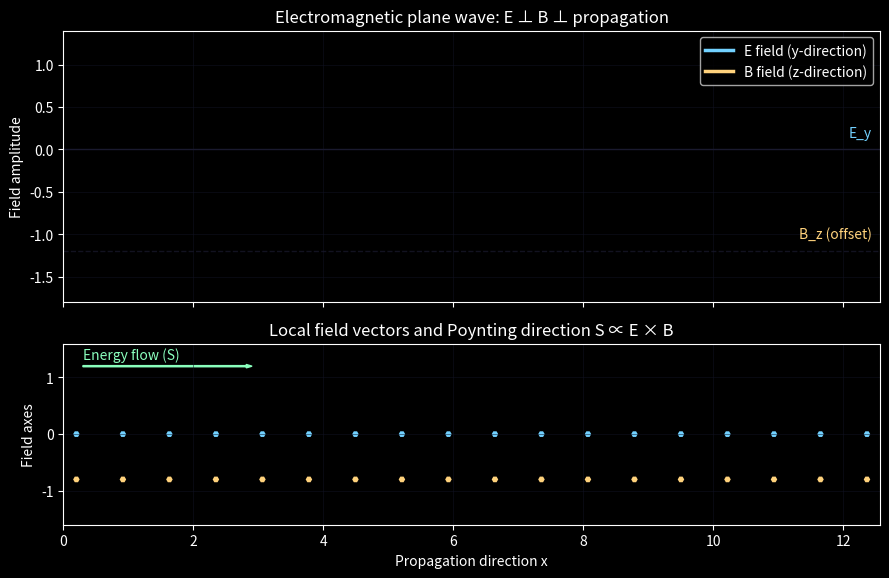

Source code (Python):
"""Animated electromagnetic plane wave obeying Maxwell's equations in vacuum.

Features:
- Top plot: electric field E_y (blue) and magnetic field B_z (gold) traveling in +x.
- Bottom plot: field vectors sampled at discrete points, with the Poynting vector
  (energy flow) pointing along +x.
- Text readouts remind that E ⊥ B ⊥ direction of propagation and that the two fields
  remain in phase for a plane wave in vacuum.

Run:
    python3 maxwell_wave_viz.py
"""

from __future__ import annotations

import numpy as np
import matplotlib.pyplot as plt
from matplotlib.animation import FuncAnimation


C = 1.0  # set c = 1 for convenience
E0 = 1.0
WAVELENGTH = 2.5 * np.pi
K = 2.0 * np.pi / WAVELENGTH
OMEGA = C * K

DT = 0.04
N_FRAMES = 400

x_grid = np.linspace(0.0, 4.0 * np.pi, 600)
x_samples = np.linspace(0.2, 4.0 * np.pi - 0.2, 18)

plt.style.use("dark_background")
fig, (ax_wave, ax_vectors) = plt.subplots(2, 1, figsize=(9, 6.4), gridspec_kw={"height_ratios": [3, 2]}, sharex=True)


def wave_fields(t: float):
    phase = K * x_grid - OMEGA * t
    E = E0 * np.sin(phase)
    B = (E0 / C) * np.sin(phase)
    return E, B


def sample_fields(t: float):
    phase = K * x_samples - OMEGA * t
    E = E0 * np.sin(phase)
    B = (E0 / C) * np.sin(phase)
    return E, B


# Top plot styling
ax_wave.set_xlim(x_grid.min(), x_grid.max())
ax_wave.set_ylim(-1.8, 1.4)
ax_wave.set_ylabel("Field amplitude")
ax_wave.set_title("Electromagnetic plane wave: E ⊥ B ⊥ propagation")
ax_wave.grid(color="#101223", linewidth=0.6, alpha=0.6)

E_line, = ax_wave.plot([], [], color="#72d1ff", linewidth=2.5, label="E field (y-direction)")
B_line, = ax_wave.plot([], [], color="#ffd27c", linewidth=2.5, label="B field (z-direction)")
ax_wave.legend(loc="upper right")

# Baselines to separate the curves visually
ax_wave.axhline(0.0, color="#1a1a2f", linewidth=1.0)
ax_wave.axhline(-1.2, color="#1a1a2f", linewidth=1.0, linestyle="--", alpha=0.7)
ax_wave.text(x_grid.max() * 0.99, 0.15, "E_y", color="#72d1ff", ha="right")
ax_wave.text(x_grid.max() * 0.99, -1.05, "B_z (offset)", color="#ffd27c", ha="right")

ax_vectors.set_xlim(x_grid.min(), x_grid.max())
ax_vectors.set_ylim(-1.6, 1.6)
ax_vectors.set_xlabel("Propagation direction x")
ax_vectors.set_ylabel("Field axes")
ax_vectors.grid(color="#101223", linewidth=0.6, alpha=0.6)
ax_vectors.set_title("Local field vectors and Poynting direction S ∝ E × B")

zeros_samples = np.zeros_like(x_samples)
E_quiver = ax_vectors.quiver(
    x_samples,
    zeros_samples,
    zeros_samples,
    zeros_samples,
    color="#72d1ff",
    scale=8,
    width=0.008,
)
B_quiver = ax_vectors.quiver(
    x_samples,
    zeros_samples - 0.8,
    zeros_samples,
    zeros_samples,
    color="#ffd27c",
    scale=8,
    width=0.008,
)
S_arrow = ax_vectors.arrow(x_grid.min() + 0.3, 1.2, x_grid.max() * 0.2, 0.0, color="#8affbd", width=0.02)
S_text = ax_vectors.text(x_grid.min() + 0.3, 1.32, "Energy flow (S)", color="#8affbd", fontsize=10)

info_text = fig.text(
    0.5,
    0.04,
    "",
    ha="center",
    color="#f3f8ff",
    fontsize=11,
)


def update(frame: int):
    t = frame * DT
    E_vals, B_vals = wave_fields(t)
    E_line.set_data(x_grid, E_vals)
    # Offset B downwards for clarity
    B_line.set_data(x_grid, B_vals - 1.2)

    E_samples, B_samples = sample_fields(t)
    zeros = np.zeros_like(x_samples)
    E_quiver.set_UVC(zeros, E_samples)
    B_quiver.set_UVC(B_samples, zeros)

    info_text.set_text(
        "Fields stay in phase: B = E / c\n"
        "Blue arrows: E along +y, Gold arrows: B along +z (drawn horizontally for clarity)."
    )

    return E_line, B_line, info_text


anim = FuncAnimation(
    fig,
    update,
    frames=N_FRAMES,
    interval=DT * 1000.0,
    blit=False,
)


if __name__ == "__main__":
    plt.tight_layout(rect=(0, 0.08, 1, 1))
    plt.show()
